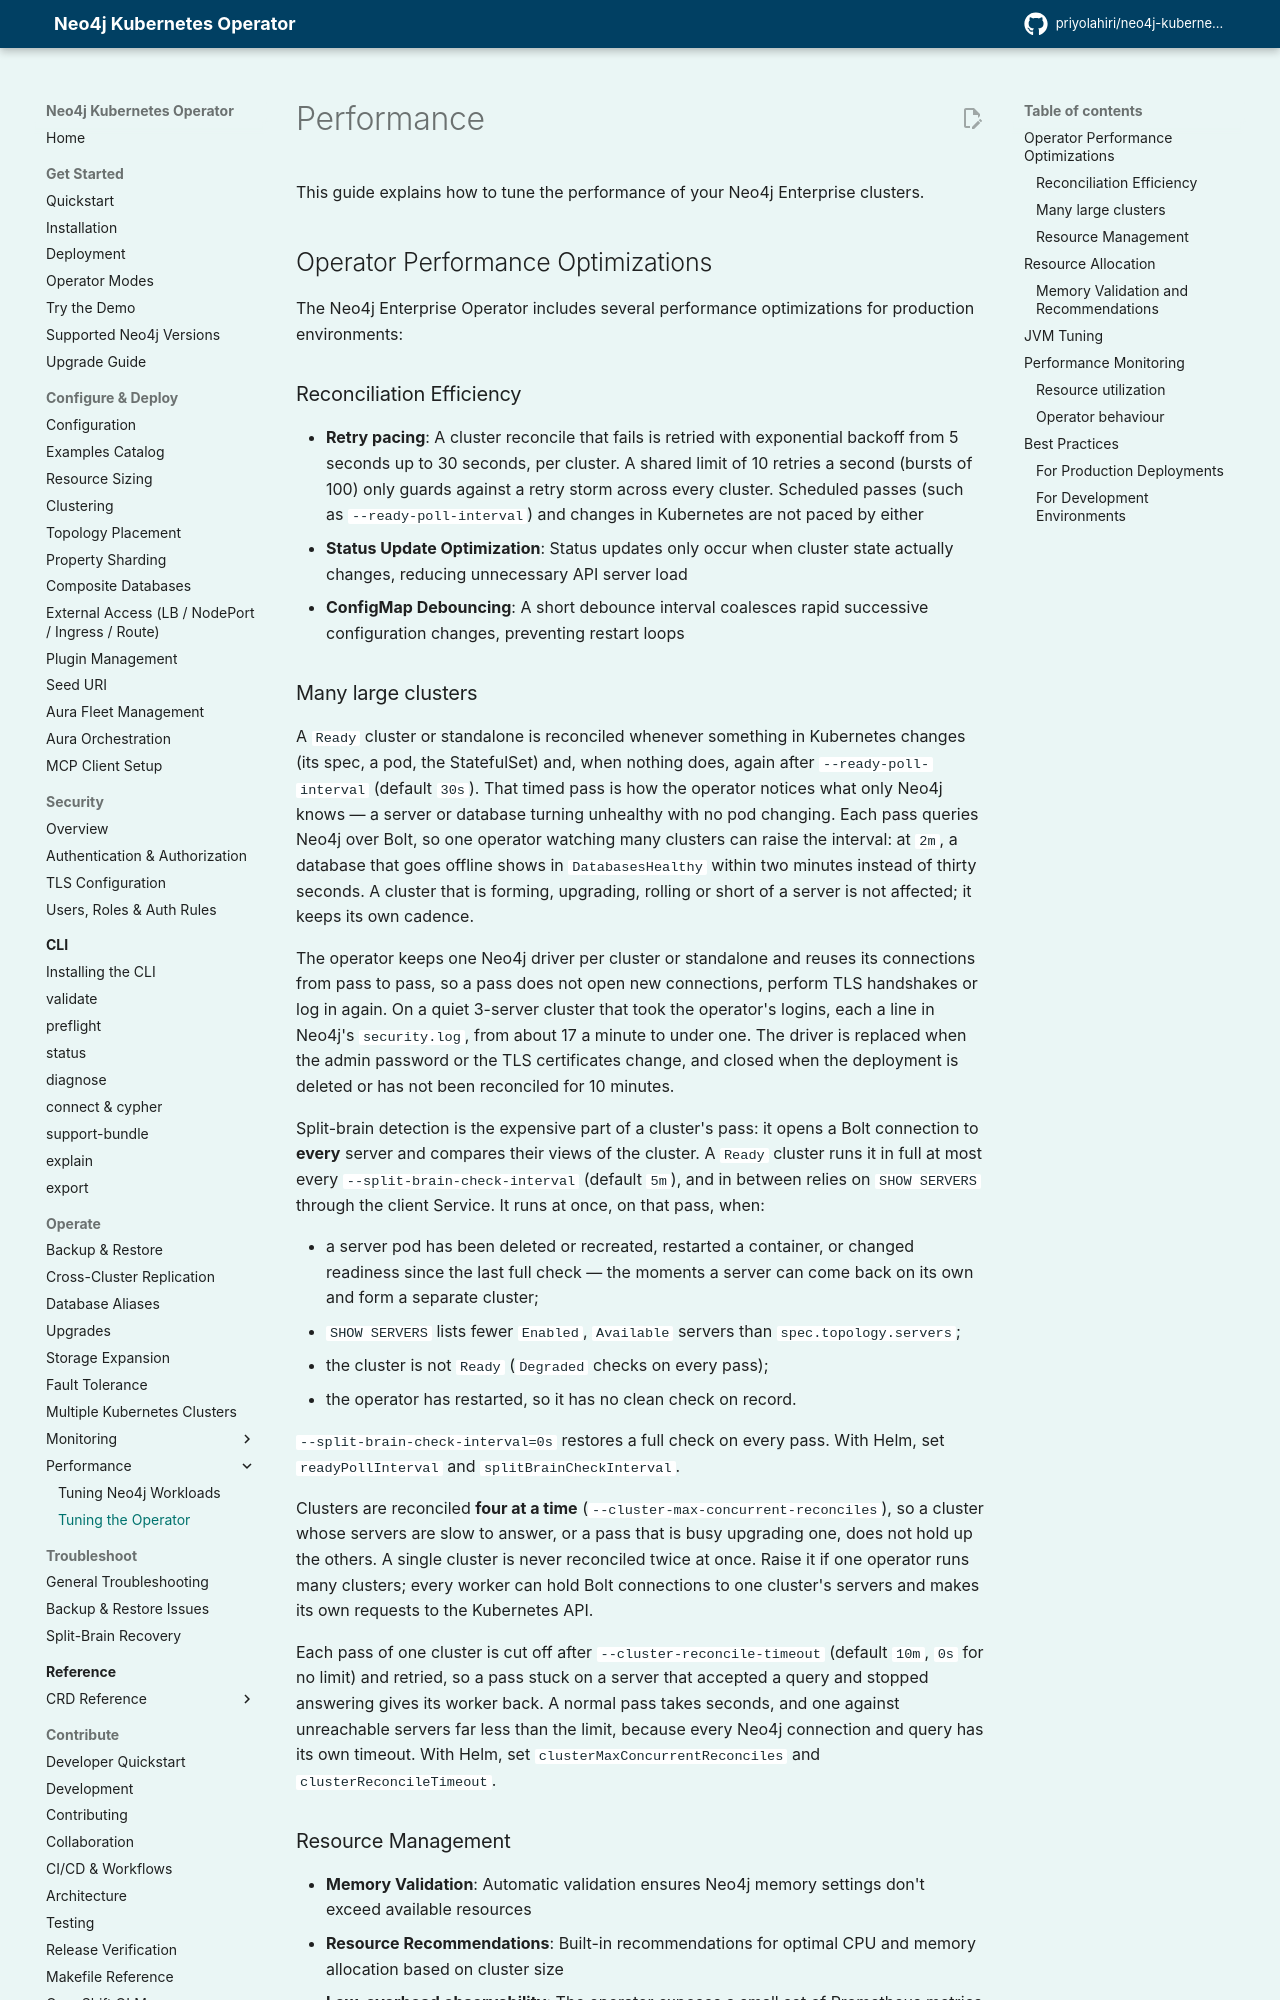

repository: priyolahiri/neo4j-kubernetes-operator · page: v1.23/user_guide/guides/performance/index.html · generator: mkdocs

# Performance

This guide explains how to tune the performance of your Neo4j Enterprise clusters.

## Operator Performance Optimizations

The Neo4j Enterprise Operator includes several performance optimizations for production environments:

### Reconciliation Efficiency
- **Retry pacing**: A cluster reconcile that fails is retried with exponential backoff from 5 seconds up to 30 seconds, per cluster. A shared limit of 10 retries a second (bursts of 100) only guards against a retry storm across every cluster. Scheduled passes (such as `--ready-poll-interval`) and changes in Kubernetes are not paced by either
- **Status Update Optimization**: Status updates only occur when cluster state actually changes, reducing unnecessary API server load
- **ConfigMap Debouncing**: A short debounce interval coalesces rapid successive configuration changes, preventing restart loops
